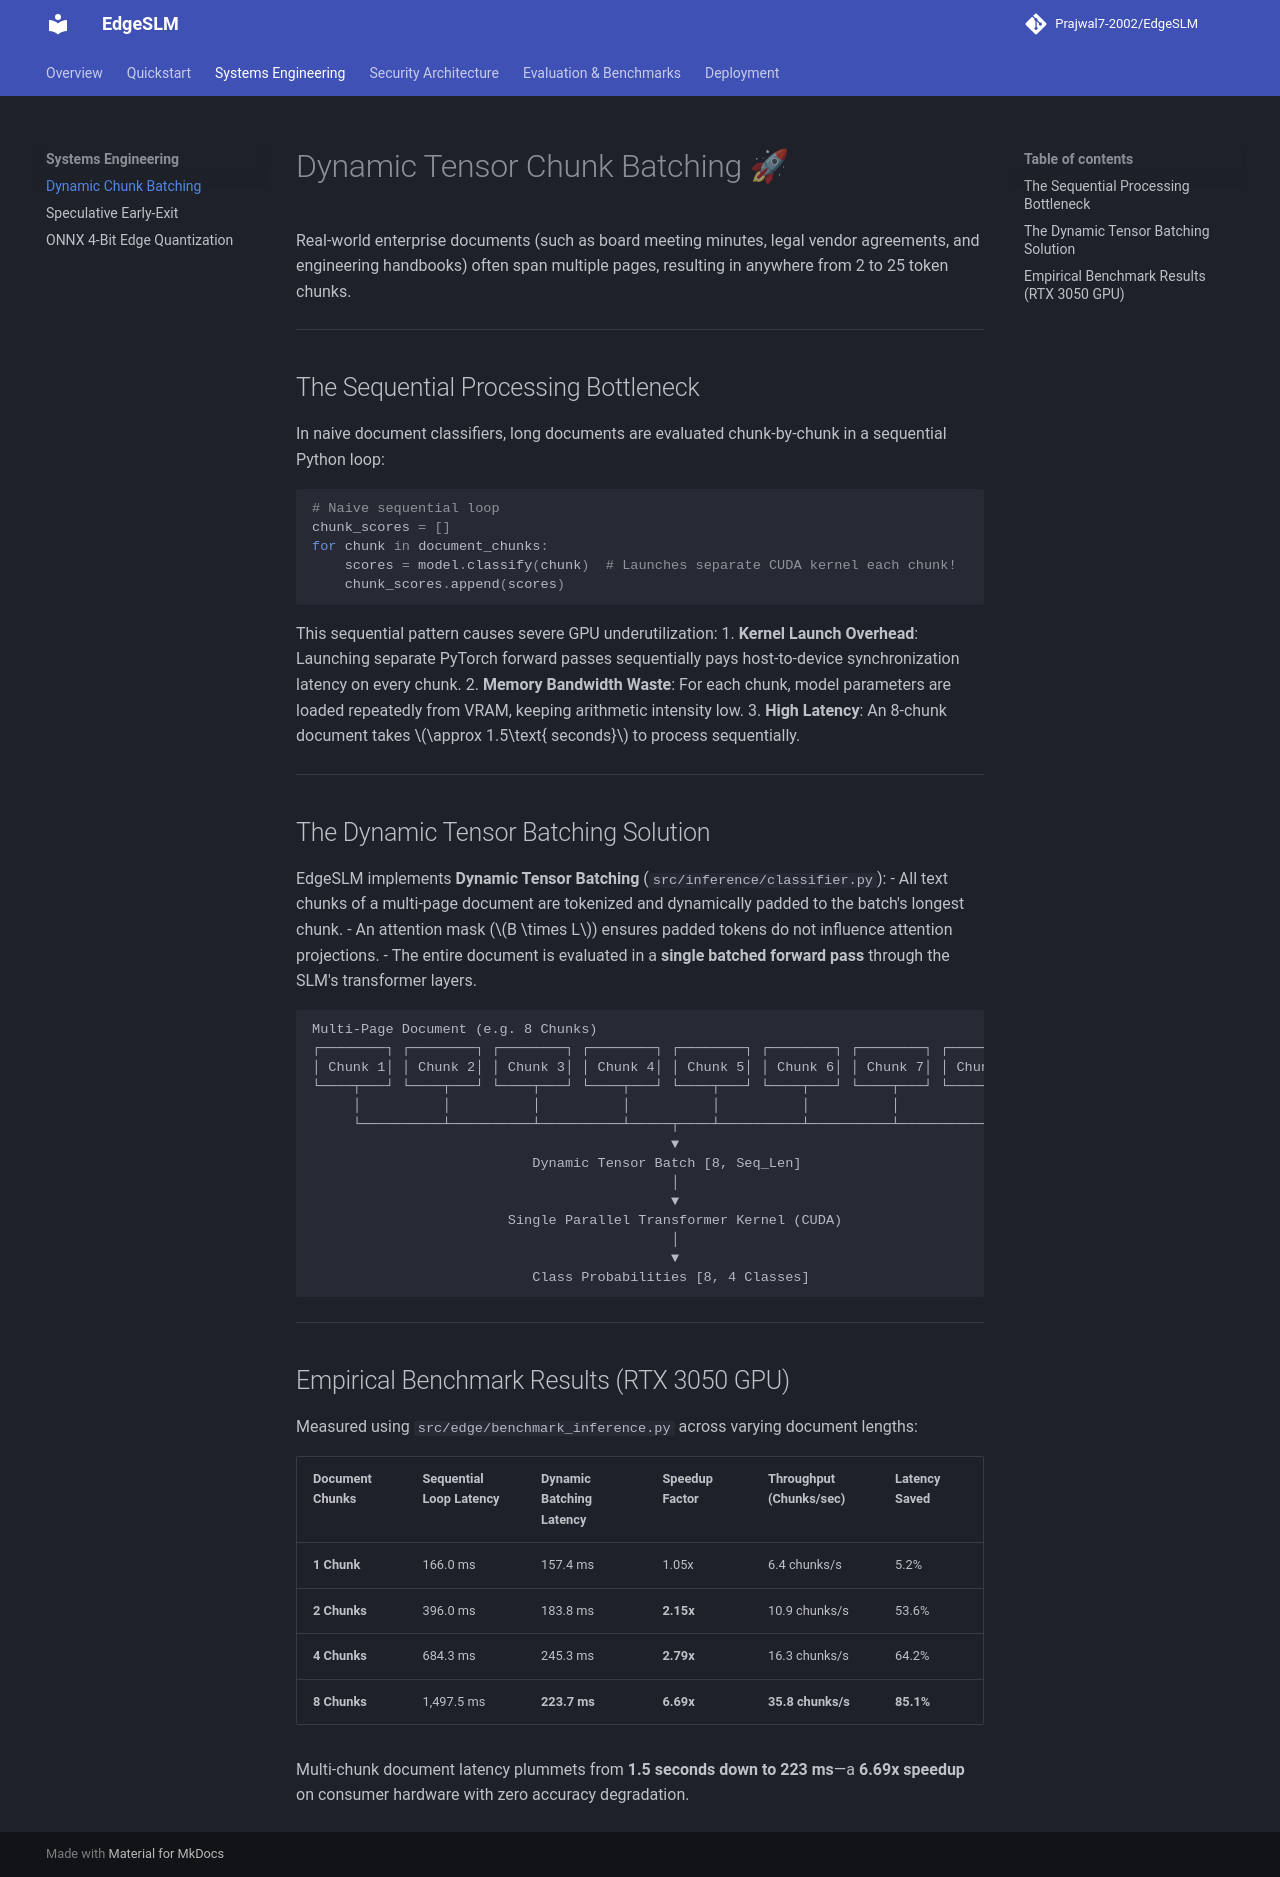

repository: Prajwal7-2002/EdgeSLM · page: systems/dynamic-batching/index.html · generator: mkdocs

# Dynamic Tensor Chunk Batching 🚀

Real-world enterprise documents (such as board meeting minutes, legal vendor agreements, and engineering handbooks) often span multiple pages, resulting in anywhere from 2 to 25 token chunks.

---

## The Sequential Processing Bottleneck

In naive document classifiers, long documents are evaluated chunk-by-chunk in a sequential Python loop:

```python
# Naive sequential loop
chunk_scores = []
for chunk in document_chunks:
    scores = model.classify(chunk)  # Launches separate CUDA kernel each chunk!
    chunk_scores.append(scores)
```

This sequential pattern causes severe GPU underutilization:
1. **Kernel Launch Overhead**: Launching separate PyTorch forward passes sequentially pays host-to-device synchronization latency on every chunk.
2. **Memory Bandwidth Waste**: For each chunk, model parameters are loaded repeatedly from VRAM, keeping arithmetic intensity low.
3. **High Latency**: An 8-chunk document takes $\approx 1.5\text{ seconds}$ to process sequentially.

---

## The Dynamic Tensor Batching Solution

EdgeSLM implements **Dynamic Tensor Batching** (`src/inference/classifier.py`):
- All text chunks of a multi-page document are tokenized and dynamically padded to the batch's longest chunk.
- An attention mask ($B \times L$) ensures padded tokens do not influence attention projections.
- The entire document is evaluated in a **single batched forward pass** through the SLM's transformer layers.

```
Multi-Page Document (e.g. 8 Chunks)
┌────────┐ ┌────────┐ ┌────────┐ ┌────────┐ ┌────────┐ ┌────────┐ ┌────────┐ ┌────────┐
│ Chunk 1│ │ Chunk 2│ │ Chunk 3│ │ Chunk 4│ │ Chunk 5│ │ Chunk 6│ │ Chunk 7│ │ Chunk 8│
└────┬───┘ └────┬───┘ └────┬───┘ └────┬───┘ └────┬───┘ └────┬───┘ └────┬───┘ └────┬───┘
     │          │          │          │          │          │          │          │
     └──────────┴──────────┴──────────┴─────┬────┴──────────┴──────────┴──────────┘
                                            ▼
                           Dynamic Tensor Batch [8, Seq_Len]
                                            │
                                            ▼
                        Single Parallel Transformer Kernel (CUDA)
                                            │
                                            ▼
                           Class Probabilities [8, 4 Classes]
```

---

## Empirical Benchmark Results (RTX 3050 GPU)

Measured using `src/edge/benchmark_inference.py` across varying document lengths:

| Document Chunks | Sequential Loop Latency | Dynamic Batching Latency | Speedup Factor | Throughput (Chunks/sec) | Latency Saved |
|---|---|---|---|---|---|
| **1 Chunk** | 166.0 ms | 157.4 ms | 1.05x | 6.4 chunks/s | 5.2% |
| **2 Chunks** | 396.0 ms | 183.8 ms | **2.15x** | 10.9 chunks/s | 53.6% |
| **4 Chunks** | 684.3 ms | 245.3 ms | **2.79x** | 16.3 chunks/s | 64.2% |
| **8 Chunks** | 1,497.5 ms | **223.7 ms** | **6.69x** | **35.8 chunks/s** | **85.1%** |

Multi-chunk document latency plummets from **1.5 seconds down to 223 ms**—a **6.69x speedup** on consumer hardware with zero accuracy degradation.
